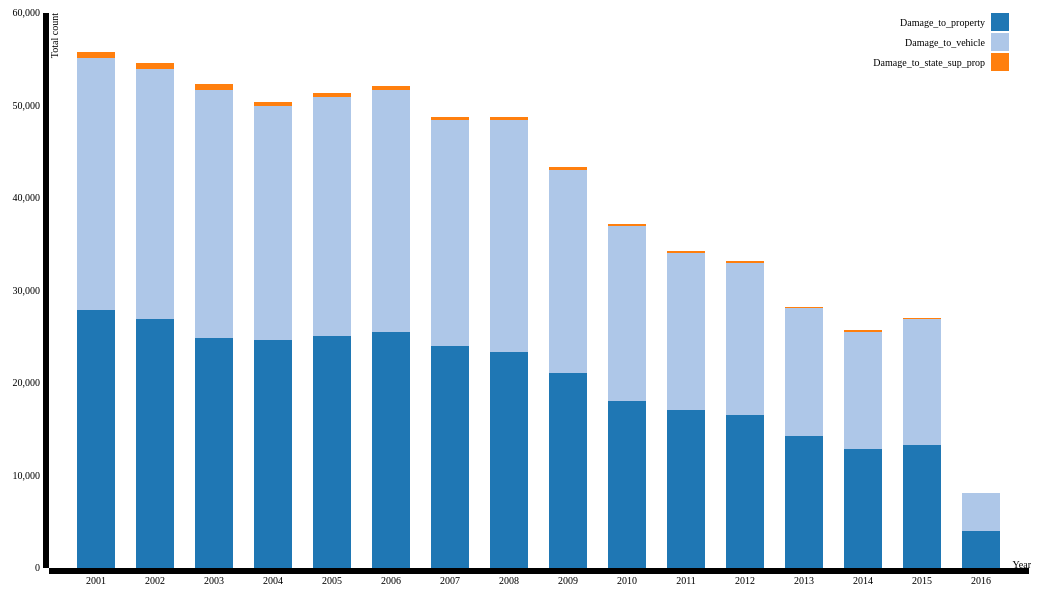
D3 v3 page, settled after 480 driven frames (8 s of simulated time); the page loaded 1 data file(s).




    var xData = ["Damage_to_property", "Damage_to_vehicle" , "Damage_to_state_sup_prop"];

    var margin = { top: 5, right: 50, bottom: 240, left: 70 },
                  width = 1100 - margin.left - margin.right,
                  height = 800 - margin.top - margin.bottom;
    
    var x = d3.scale.ordinal()
            .rangeRoundBands([0, width], .35);
    
    var y = d3.scale.linear()
            .rangeRound([height, 0]);
    
    var color = d3.scale.category20();
    
    var xAxis = d3.svg.axis()
              .scale(x)
              .orient("bottom");
    
    var yAxis = d3.svg.axis()
              .scale(y)
              .orient("left")
              .ticks(5);
    
    var svg = d3.select("body").append("svg")
              .attr("width", width + margin.left + margin.right)
              .attr("height", height + margin.top + margin.bottom)
              .append("g")
              .attr("transform", "translate(" + margin.left + "," + margin.top + ")");
    
    d3.json("./../json/datafiltering(2001-2016).json", function (error, data) {
    data.forEach(function (d) {
                  d.year = d.year;
                  d.Damage_to_property= +d.Damage_to_property;
                  d.Damage_to_vehicle = +d.Damage_to_vehicle;
                  d.Damage_to_state_sup_prop=+d.Damage_to_state_sup_prop;
              });
    
    var dataIntermediate = xData.map(function (c) {
                  return data.map(function (d) {
                      return { x: d.year, y: d[c] };
                  });
              });
    
    var dataStackLayout = d3.layout.stack()(dataIntermediate);
          x.domain(dataStackLayout[0].map(function (d) {
                  return d.x;
              }));
          y.domain([0,
                  d3.max(dataStackLayout[dataStackLayout.length - 1],
                      function (d) { return d.y0 + d.y; })
              ])
                  .nice();
    
    var layer = svg.selectAll(".stack")
                .data(dataStackLayout)
                .enter().append("g")
                .attr("class", "stack")
                .style("fill", function (d, i) {
                  return color(i);
                 });
                layer.selectAll("rect")
                .data(function (d) {
                      return d;
                 })
                .enter().append("rect")
                .attr("x", function (d) {
                  return x(d.x);
                 })
                .attr("y", function (d) {
                  return y(d.y + d.y0);
                })
                .attr("height", function (d) {
                  return y(d.y0) - y(d.y + d.y0);
                })
                .attr("width", x.rangeBand());
                svg.append("g")
                .attr("class", "axis")
                .attr("transform", "translate(0," + height + ")")
                .call(xAxis)
                .append("text")
                .attr("x",950)
                .attr("dx" , "3.2em")
                .attr("fill","#000")
                .style("text-anchor", "end")
                .text("Year");
                //.attr("dx", "-.8em")
                //.attr("dy", "-.55em")
               // .attr("transform", "rotate(-90)");
    /*  svg.append("g")
        .attr("transform", "translate(0," + height + ")")
        .call(d3.axisBottom(x))
        .append("text")
        .attr("x",850)
        .attr("dx" , "1em")
        .attr("fill","#000")
        .text("Year"); */




      svg.append("g")
     .attr("class", "y axis")
     .call(yAxis)
   .append("text")
     .attr("transform", "rotate(-90)")
     .attr("y", 2)
     .attr("dy", ".71em")
     .style("text-anchor", "end")
      .text("Total count");
       var legend = svg.selectAll(".legend")
             .data(xData.slice())
             .enter().append("g")
             .attr("class", "legend")
             .attr("transform", function (d, i) { return "translate(-20," + i * 20 + ")"; });
             legend.append("rect")
             .attr("x", width - 18)
             .attr("width", 18)
             .attr("height", 18);
             legend.append("text")
             .attr("x", width - 24)
             .attr("y", 9)
             .attr("dy", ".35em")
             .style("text-anchor", "end")
             .text(function (d) { return d; });
             legend.select("rect")
             .style("fill", function (d, i) {
                 return color(i);
               });
          });
    
   
                 
      

### data: ../json/datafiltering(2001-2016).json
[
 {
  "year": 2001,
  "Damage_to_property": 27927,
  "Damage_to_vehicle": 27258,
  "Damage_to_state_sup_prop": 621
 },
 {
  "year": 2002,
  "Damage_to_property": 26933,
  "Damage_to_vehicle": 27042,
  "Damage_to_state_sup_prop": 641
 },
 {
  "year": 2003,
  "Damage_to_property": 24916,
  "Damage_to_vehicle": 26786,
  "Damage_to_state_sup_prop": 589
 },
 {
  "year": 2004,
  "Damage_to_property": 24664,
  "Damage_to_vehicle": 25241,
  "Damage_to_state_sup_prop": 520
 },
 {
  "year": 2005,
  "Damage_to_property": 25043,
  "Damage_to_vehicle": 25827,
  "Damage_to_state_sup_prop": 461
 },
 {
  "year": 2006,
  "Damage_to_property": 25564,
  "Damage_to_vehicle": 26146,
  "Damage_to_state_sup_prop": 442
 },
 {
  "year": 2007,
  "Damage_to_property": 23974,
  "Damage_to_vehicle": 24441,
  "Damage_to_state_sup_prop": 358
 },
 {
  "year": 2008,
  "Damage_to_property": 23320,
  "Damage_to_vehicle": 25104,
  "Damage_to_state_sup_prop": 314
 },
 "... 8 more items"
]